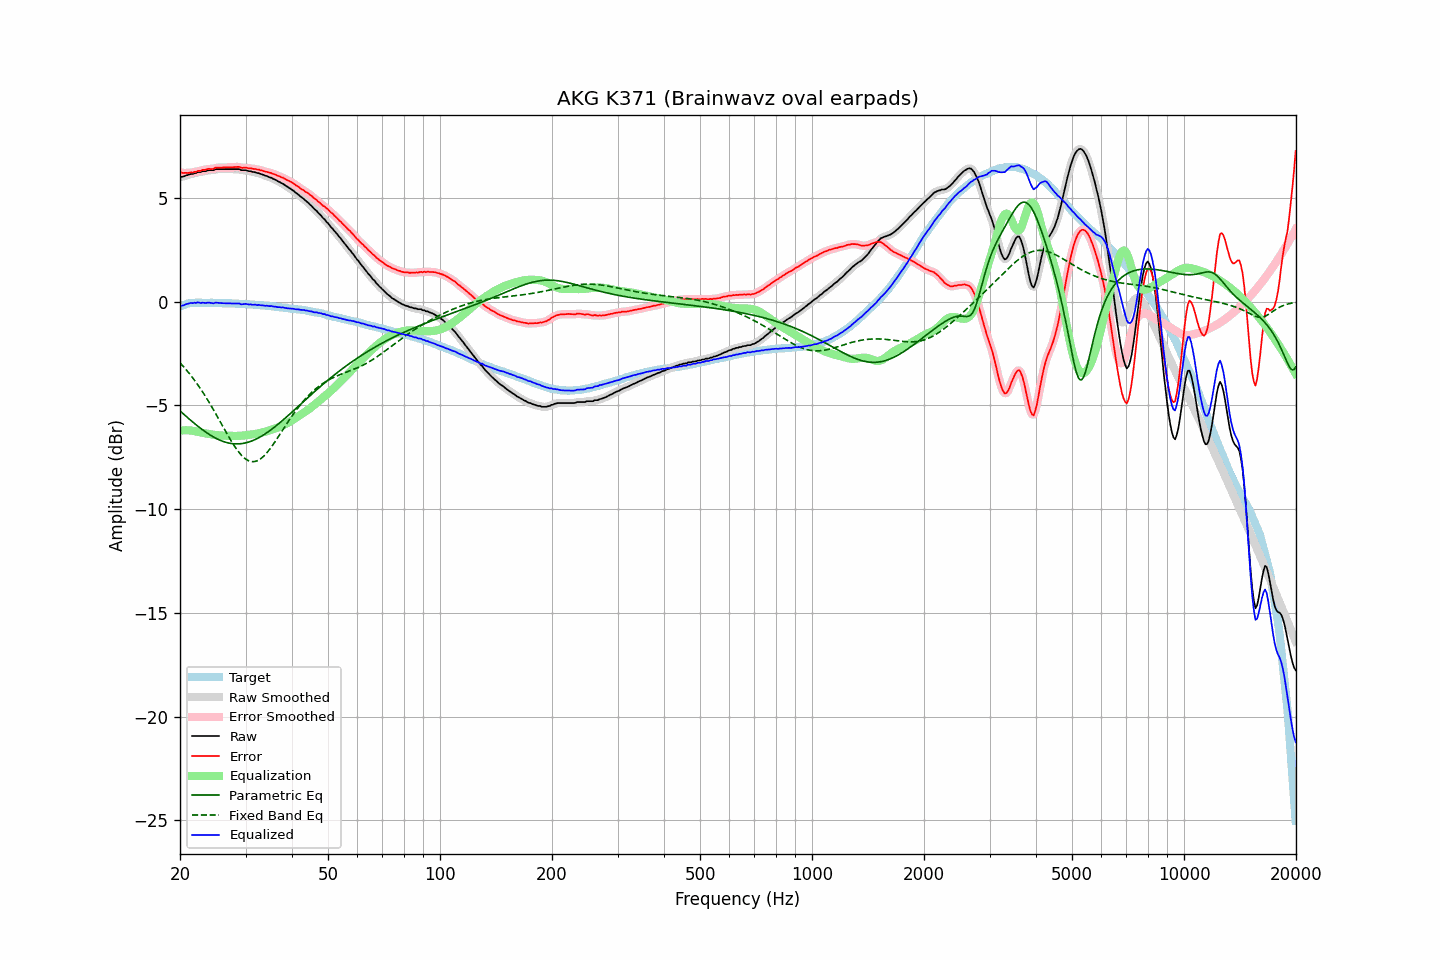

The table this chart was drawn from, first rows:
frequency, raw, error, smoothed, error_smoothed, equalization, parametric_eq, fixed_band_eq, equalized_raw, equalized_smoothed, target
20.00, 6.00, 6.23, 6.00, 6.23, -6.22, -5.27, -2.95, -0.22, -0.22, -0.23
20.20, 6.01, 6.21, 6.01, 6.21, -6.21, -5.34, -3.04, -0.20, -0.20, -0.20
20.40, 6.02, 6.19, 6.03, 6.20, -6.20, -5.41, -3.12, -0.19, -0.18, -0.17
20.61, 6.05, 6.20, 6.05, 6.19, -6.20, -5.48, -3.21, -0.15, -0.15, -0.15
20.81, 6.08, 6.20, 6.07, 6.20, -6.20, -5.54, -3.30, -0.12, -0.13, -0.12
21.02, 6.10, 6.19, 6.10, 6.20, -6.20, -5.61, -3.39, -0.10, -0.10, -0.09
21.23, 6.13, 6.21, 6.12, 6.20, -6.21, -5.68, -3.49, -0.08, -0.08, -0.08
21.44, 6.15, 6.22, 6.14, 6.22, -6.22, -5.74, -3.58, -0.07, -0.07, -0.07
21.66, 6.15, 6.21, 6.16, 6.23, -6.23, -5.81, -3.69, -0.08, -0.07, -0.06
21.87, 6.19, 6.25, 6.18, 6.24, -6.24, -5.87, -3.79, -0.05, -0.06, -0.06
22.09, 6.19, 6.24, 6.20, 6.26, -6.26, -5.94, -3.89, -0.07, -0.05, -0.05
22.31, 6.24, 6.29, 6.22, 6.28, -6.28, -6.00, -4.00, -0.04, -0.05, -0.05
22.54, 6.24, 6.29, 6.24, 6.29, -6.29, -6.06, -4.12, -0.05, -0.05, -0.05
22.76, 6.24, 6.29, 6.26, 6.32, -6.31, -6.12, -4.23, -0.07, -0.05, -0.05
22.99, 6.28, 6.34, 6.26, 6.32, -6.33, -6.18, -4.35, -0.05, -0.07, -0.07
23.22, 6.28, 6.34, 6.28, 6.34, -6.34, -6.23, -4.47, -0.06, -0.06, -0.07
23.45, 6.28, 6.35, 6.30, 6.36, -6.36, -6.29, -4.59, -0.08, -0.06, -0.07
23.69, 6.32, 6.38, 6.31, 6.37, -6.37, -6.34, -4.71, -0.05, -0.06, -0.07
23.92, 6.33, 6.40, 6.32, 6.39, -6.38, -6.39, -4.84, -0.05, -0.06, -0.07
24.16, 6.33, 6.39, 6.33, 6.39, -6.39, -6.44, -4.97, -0.07, -0.07, -0.06
24.40, 6.33, 6.39, 6.33, 6.39, -6.41, -6.49, -5.10, -0.08, -0.07, -0.06
24.65, 6.33, 6.40, 6.35, 6.41, -6.42, -6.53, -5.24, -0.09, -0.07, -0.07
24.89, 6.38, 6.45, 6.36, 6.43, -6.43, -6.57, -5.37, -0.05, -0.06, -0.07
25.14, 6.38, 6.45, 6.38, 6.45, -6.44, -6.61, -5.51, -0.06, -0.06, -0.07
25.39, 6.38, 6.45, 6.38, 6.45, -6.44, -6.65, -5.65, -0.07, -0.06, -0.07
25.65, 6.38, 6.45, 6.38, 6.45, -6.45, -6.69, -5.79, -0.07, -0.07, -0.07
25.91, 6.38, 6.46, 6.38, 6.46, -6.46, -6.72, -5.93, -0.08, -0.08, -0.08
26.16, 6.38, 6.46, 6.38, 6.46, -6.46, -6.75, -6.06, -0.08, -0.08, -0.08
26.43, 6.38, 6.46, 6.38, 6.46, -6.46, -6.77, -6.20, -0.08, -0.08, -0.08
26.69, 6.38, 6.46, 6.38, 6.46, -6.46, -6.79, -6.34, -0.08, -0.08, -0.08
26.96, 6.38, 6.46, 6.38, 6.46, -6.46, -6.81, -6.47, -0.09, -0.09, -0.08
27.23, 6.38, 6.46, 6.38, 6.46, -6.47, -6.83, -6.61, -0.09, -0.09, -0.08
27.50, 6.38, 6.46, 6.38, 6.47, -6.47, -6.84, -6.73, -0.09, -0.09, -0.08
27.77, 6.38, 6.47, 6.38, 6.47, -6.47, -6.85, -6.86, -0.10, -0.10, -0.10
28.05, 6.38, 6.48, 6.38, 6.48, -6.48, -6.86, -6.98, -0.10, -0.10, -0.10
28.33, 6.38, 6.49, 6.38, 6.49, -6.47, -6.86, -7.09, -0.10, -0.09, -0.11
28.62, 6.38, 6.49, 6.38, 6.49, -6.47, -6.86, -7.20, -0.09, -0.10, -0.11
28.90, 6.38, 6.49, 6.36, 6.47, -6.47, -6.86, -7.30, -0.09, -0.11, -0.11
29.19, 6.33, 6.45, 6.35, 6.46, -6.47, -6.85, -7.39, -0.14, -0.12, -0.12
29.48, 6.33, 6.44, 6.33, 6.45, -6.46, -6.84, -7.47, -0.13, -0.12, -0.11
29.78, 6.33, 6.45, 6.32, 6.44, -6.45, -6.82, -7.54, -0.12, -0.13, -0.12
30.08, 6.33, 6.45, 6.32, 6.44, -6.44, -6.81, -7.60, -0.11, -0.12, -0.12
30.38, 6.30, 6.43, 6.31, 6.44, -6.43, -6.79, -7.64, -0.13, -0.13, -0.13
30.68, 6.28, 6.41, 6.29, 6.42, -6.42, -6.76, -7.68, -0.14, -0.14, -0.13
30.99, 6.28, 6.42, 6.27, 6.41, -6.41, -6.74, -7.70, -0.13, -0.15, -0.15
31.30, 6.25, 6.40, 6.26, 6.40, -6.40, -6.71, -7.71, -0.16, -0.15, -0.15
31.61, 6.24, 6.39, 6.24, 6.39, -6.39, -6.67, -7.71, -0.15, -0.15, -0.15
31.93, 6.23, 6.39, 6.22, 6.38, -6.38, -6.64, -7.70, -0.15, -0.16, -0.16
32.24, 6.19, 6.36, 6.20, 6.37, -6.36, -6.60, -7.67, -0.17, -0.16, -0.17
32.57, 6.19, 6.36, 6.18, 6.35, -6.35, -6.56, -7.63, -0.16, -0.17, -0.17
32.89, 6.15, 6.32, 6.15, 6.33, -6.33, -6.52, -7.58, -0.18, -0.17, -0.17
33.22, 6.13, 6.31, 6.13, 6.31, -6.31, -6.47, -7.52, -0.18, -0.18, -0.18
33.55, 6.10, 6.29, 6.10, 6.28, -6.29, -6.42, -7.45, -0.19, -0.19, -0.19
33.89, 6.06, 6.26, 6.07, 6.26, -6.27, -6.37, -7.38, -0.21, -0.20, -0.20
34.23, 6.05, 6.25, 6.04, 6.24, -6.25, -6.32, -7.29, -0.20, -0.21, -0.20
34.57, 6.01, 6.22, 6.01, 6.22, -6.22, -6.27, -7.19, -0.21, -0.21, -0.21
34.92, 5.98, 6.20, 5.98, 6.20, -6.20, -6.21, -7.09, -0.22, -0.22, -0.22
35.27, 5.96, 6.18, 5.95, 6.18, -6.18, -6.16, -6.99, -0.22, -0.23, -0.23
35.62, 5.91, 6.15, 5.92, 6.15, -6.15, -6.10, -6.88, -0.24, -0.23, -0.24
35.97, 5.88, 6.13, 5.88, 6.12, -6.12, -6.04, -6.77, -0.24, -0.25, -0.25
... 635 more rows
